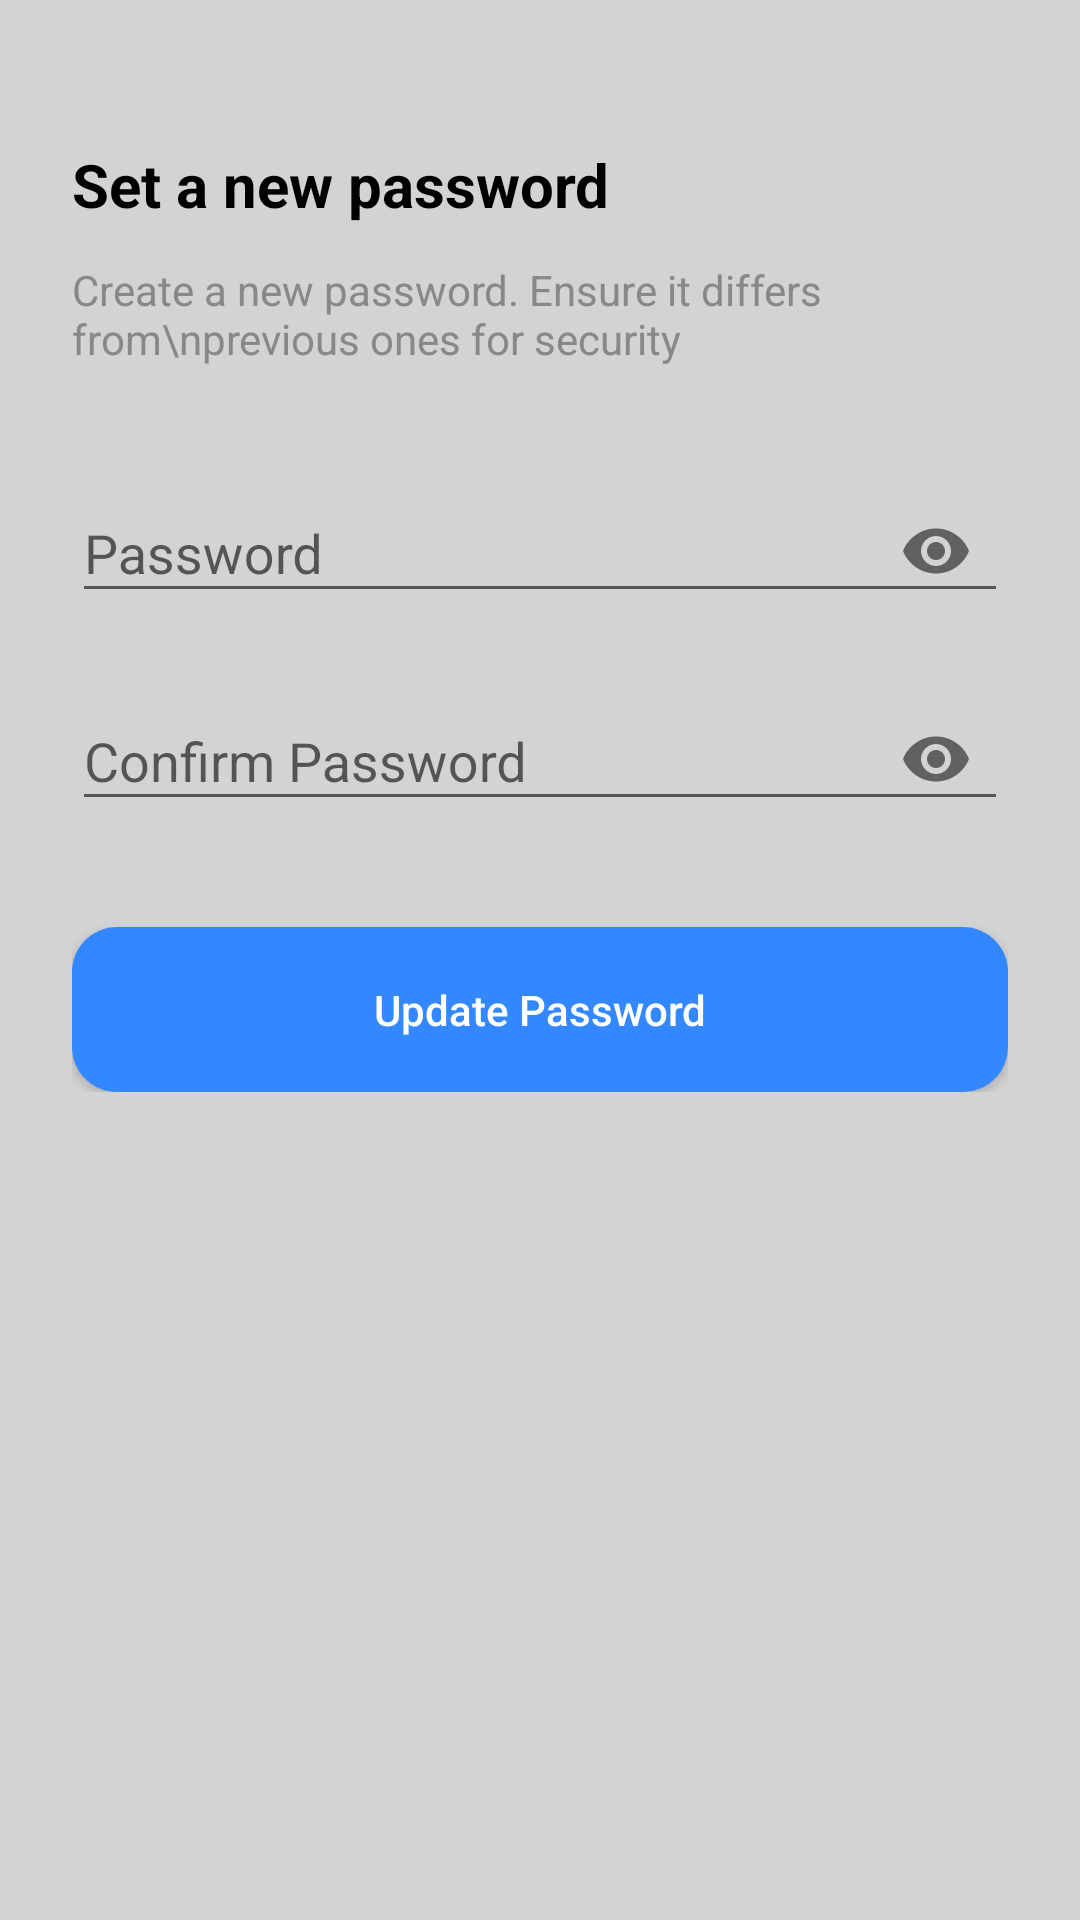

Android layout source for this screen:
<!-- AndroidManifest.xml: application theme Theme.Evottingsystem_1 -->
<!-- res/layout/activity_set_new_password.xml -->
<?xml version="1.0" encoding="utf-8"?>
<ScrollView xmlns:android="http://schemas.android.com/apk/res/android"
    xmlns:app="http://schemas.android.com/apk/res-auto"
    android:layout_width="match_parent"
    android:layout_height="match_parent"
    android:background="#D3D3D3"
    android:padding="24dp">

    <LinearLayout
        android:layout_width="match_parent"
        android:layout_height="wrap_content"
        android:orientation="vertical">

        
        <TextView
            android:id="@+id/title"
            android:layout_width="wrap_content"
            android:layout_height="wrap_content"
            android:text="Set a new password"
            android:textSize="20sp"
            android:textStyle="bold"
            android:textColor="#000000"
            android:layout_marginTop="24dp" />

        
        <TextView
            android:id="@+id/subtitle"
            android:layout_width="wrap_content"
            android:layout_height="wrap_content"
            android:text="Create a new password. Ensure it differs from\nprevious ones for security"
            android:textSize="14sp"
            android:textColor="#888888"
            android:layout_marginTop="12dp" />

        
        <com.google.android.material.textfield.TextInputLayout
            android:id="@+id/passwordLayout"
            android:layout_width="match_parent"
            android:layout_height="wrap_content"
            android:layout_marginTop="32dp"
            android:hint="Password"
            app:endIconMode="password_toggle"
            app:boxBackgroundMode="outline"
            app:boxCornerRadiusTopStart="16dp"
            app:boxCornerRadiusTopEnd="16dp"
            app:boxCornerRadiusBottomStart="16dp"
            app:boxCornerRadiusBottomEnd="16dp"
            app:boxStrokeColor="#3388FF">

            <com.google.android.material.textfield.TextInputEditText
                android:id="@+id/passwordEditText"
                android:layout_width="match_parent"
                android:layout_height="wrap_content"
                android:inputType="textPassword" />
        </com.google.android.material.textfield.TextInputLayout>

        
        <com.google.android.material.textfield.TextInputLayout
            android:id="@+id/confirmPasswordLayout"
            android:layout_width="match_parent"
            android:layout_height="wrap_content"
            android:layout_marginTop="16dp"
            android:hint="Confirm Password"
            app:endIconMode="password_toggle"
            app:boxBackgroundMode="outline"
            app:boxCornerRadiusTopStart="16dp"
            app:boxCornerRadiusTopEnd="16dp"
            app:boxCornerRadiusBottomStart="16dp"
            app:boxCornerRadiusBottomEnd="16dp"
            app:boxStrokeColor="#3388FF">

            <com.google.android.material.textfield.TextInputEditText
                android:id="@+id/confirmPasswordEditText"
                android:layout_width="match_parent"
                android:layout_height="wrap_content"
                android:inputType="textPassword" />
        </com.google.android.material.textfield.TextInputLayout>

        
        <Button
            android:id="@+id/updatePasswordButton"
            android:layout_width="match_parent"
            android:layout_height="55dp"
            android:text="Update Password"
            android:textAllCaps="false"
            android:textColor="#FFFFFF"
            android:layout_marginTop="32dp"
            android:backgroundTint="#3388FF"
            android:fontFamily="sans-serif-medium"
            android:background="@drawable/round_back_primary15" />

    </LinearLayout>
</ScrollView>
<!-- resources referenced by this layout -->
<resources>
  <!-- drawable round_back_primary15 (drawable) -->
  <?xml version="1.0" encoding="utf-8"?>
  <shape xmlns:android="http://schemas.android.com/apk/res/android"
      android:shape="rectangle">
  <solid android:color="@color/primary"/>
      <corners android:radius="15dp"/>
  </shape>
  <style name="Theme.Evottingsystem_1" parent="Base.Theme.Evottingsystem_1" />
  <color name="primary">#3388FF</color>
  <style name="Base.Theme.Evottingsystem_1" parent="Theme.AppCompat.Light.NoActionBar">
          
          
      </style>
</resources>
